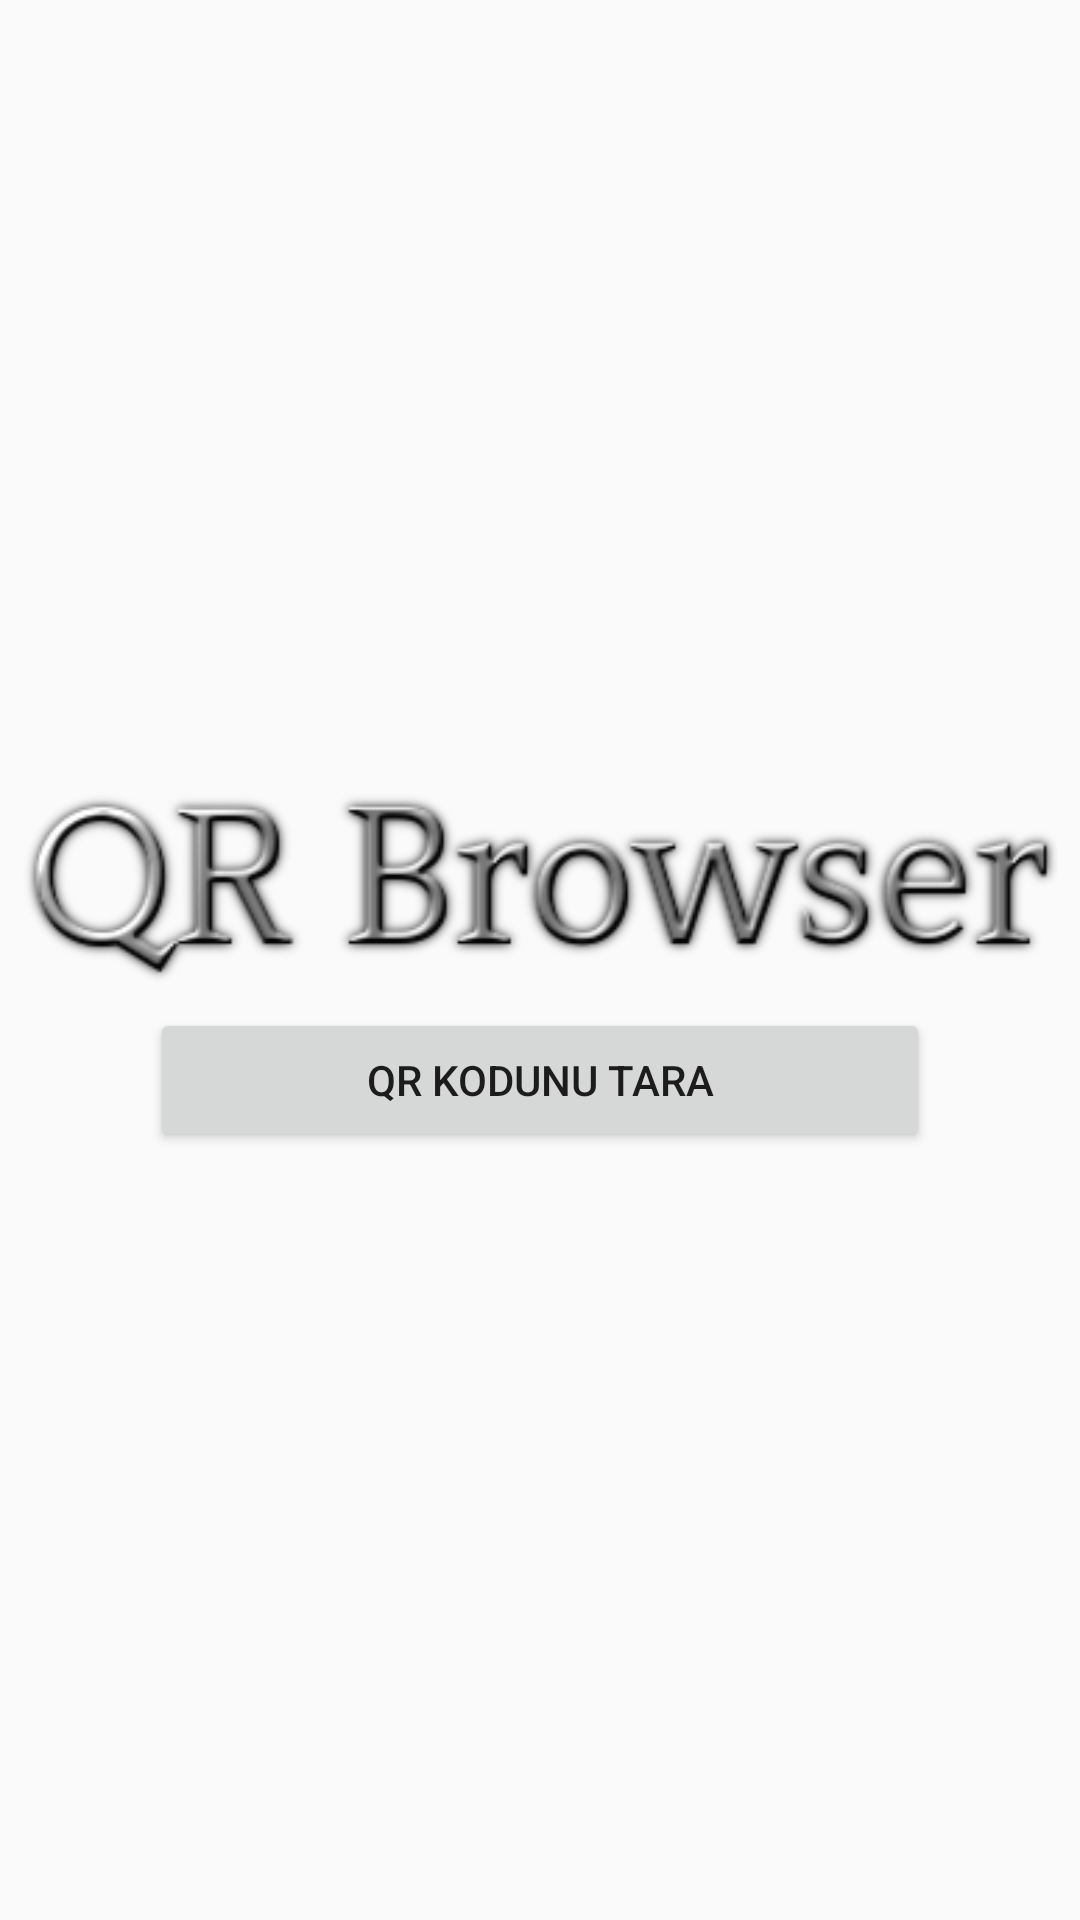

Reconstruct the res/layout file that produces this screen, plus the resources it refers to.
<!-- AndroidManifest.xml: application theme Theme.AppCompat.Light.NoActionBar -->
<!-- res/layout/activity_main.xml -->
<?xml version="1.0" encoding="utf-8"?>
<androidx.constraintlayout.widget.ConstraintLayout xmlns:android="http://schemas.android.com/apk/res/android"
    xmlns:app="http://schemas.android.com/apk/res-auto"
    xmlns:tools="http://schemas.android.com/tools"
    android:layout_width="match_parent"
    android:layout_height="match_parent"
    tools:context="com.example.qr_code_scanner.MainActivity">
    <LinearLayout
        android:layout_width="match_parent"
        android:layout_height="match_parent"
        android:layout_centerInParent="true"
        android:gravity="center"
        android:orientation="vertical">
        <ImageView
            android:id="@+id/imageView"
            android:layout_width="match_parent"
            android:layout_height="80dp"
            app:srcCompat="@drawable/qr_browser_second_logo" />
        <Button
            android:id="@+id/scan_button"
            android:layout_width="match_parent"
            android:layout_height="wrap_content"
            android:layout_marginRight="50dp"
            android:layout_marginLeft="50dp"
            android:text="@string/scan_button" />
    </LinearLayout>
</androidx.constraintlayout.widget.ConstraintLayout>
<!-- resources referenced by this layout -->
<resources>
  <!-- drawable qr_browser_second_logo: png bitmap (drawable, 24487 bytes) -->
  <string name="scan_button">QR Kodunu Tara</string>
</resources>
